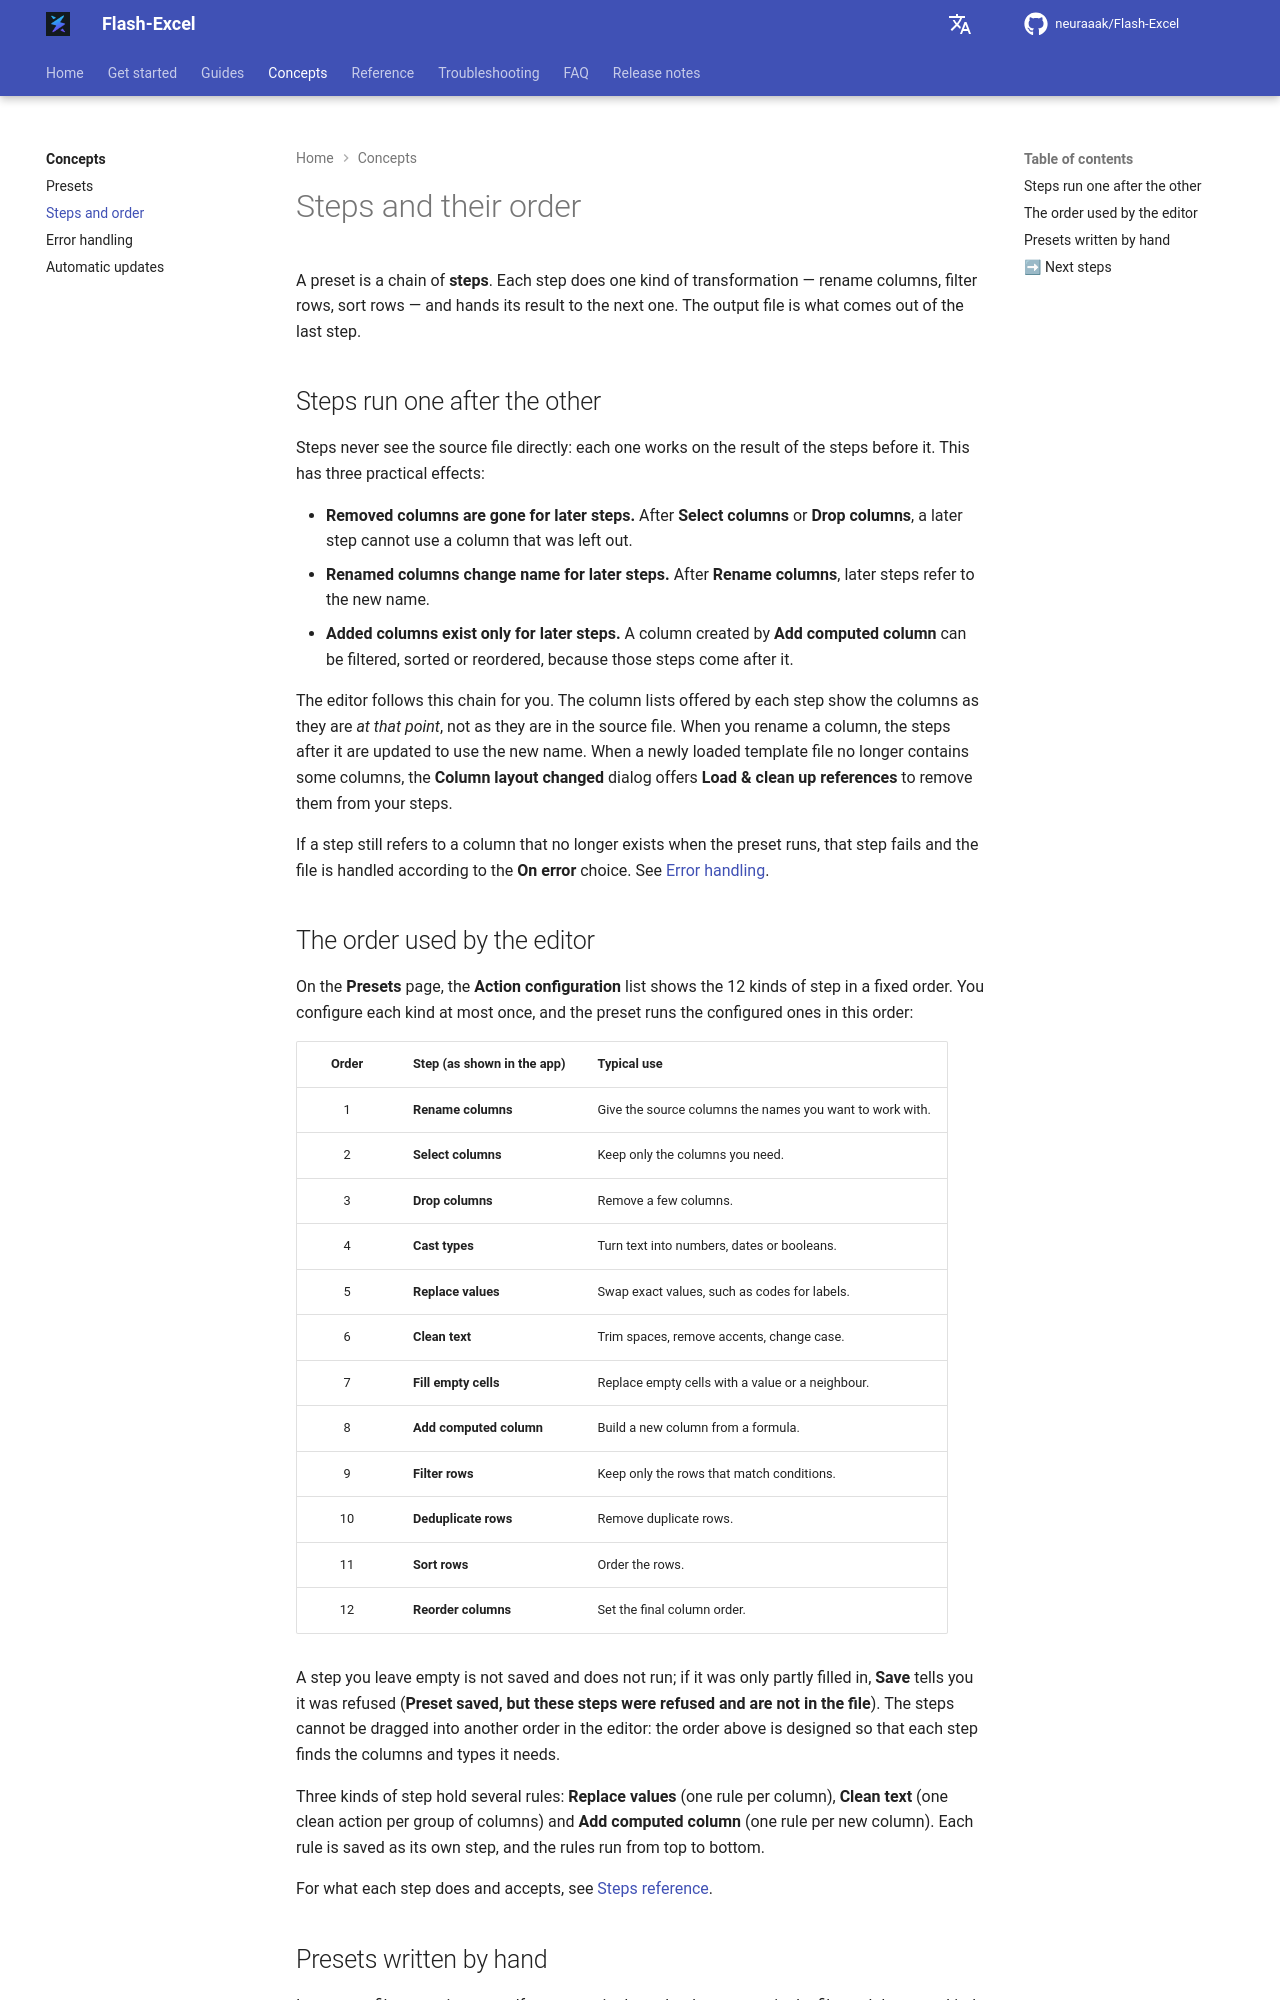

repository: neuraaak/Flash-Excel · page: 1.5.1/concepts/steps-and-order/index.html · generator: mkdocs

# Steps and their order

A preset is a chain of **steps**. Each step does one kind of transformation — rename columns, filter rows, sort rows — and hands its result to the next one. The output file is what comes out of the last step.

## Steps run one after the other

Steps never see the source file directly: each one works on the result of the steps before it. This has three practical effects:

- **Removed columns are gone for later steps.** After **Select columns** or **Drop columns**, a later step cannot use a column that was left out.
- **Renamed columns change name for later steps.** After **Rename columns**, later steps refer to the new name.
- **Added columns exist only for later steps.** A column created by **Add computed column** can be filtered, sorted or reordered, because those steps come after it.

The editor follows this chain for you. The column lists offered by each step show the columns as they are *at that point*, not as they are in the source file. When you rename a column, the steps after it are updated to use the new name. When a newly loaded template file no longer contains some columns, the **Column layout changed** dialog offers **Load & clean up references** to remove them from your steps.

If a step still refers to a column that no longer exists when the preset runs, that step fails and the file is handled according to the **On error** choice. See [Error handling](error-handling.md).
